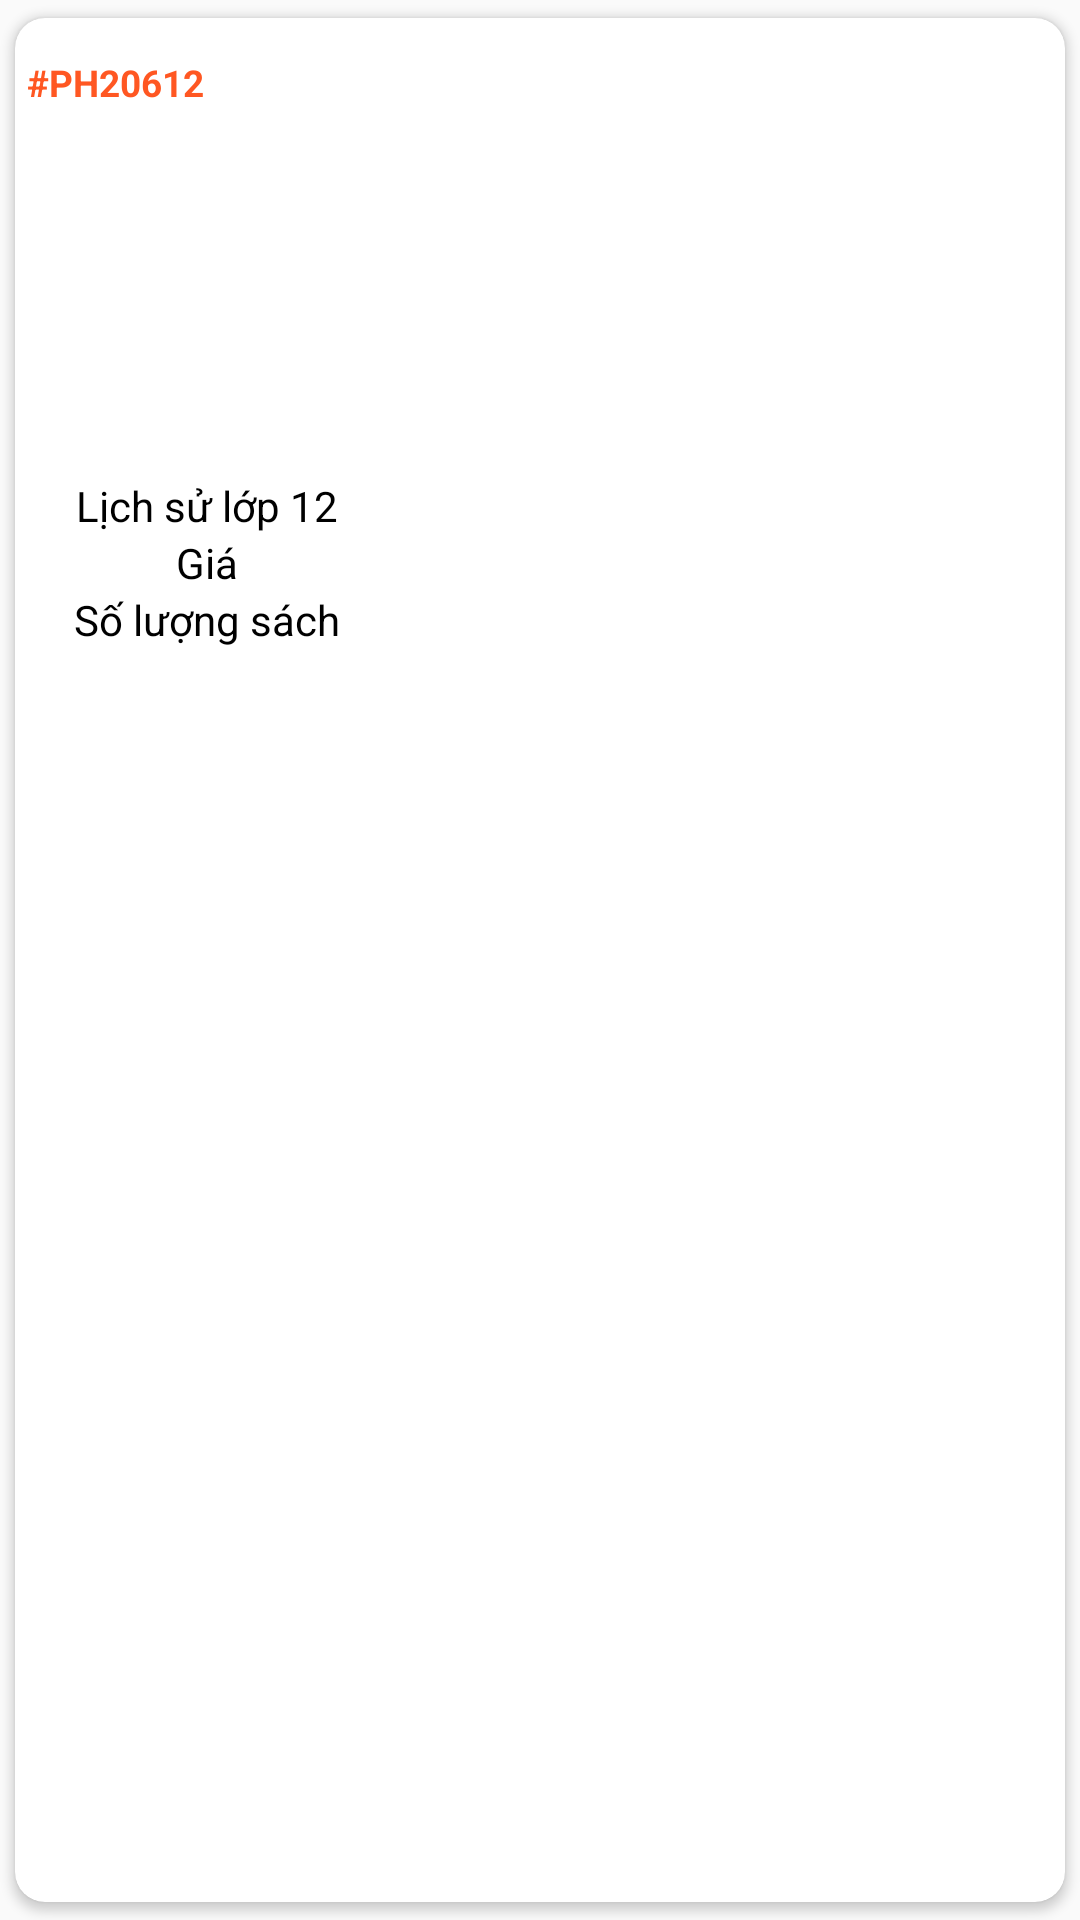

The Android layout XML behind this screen, and the referenced resources:
<!-- AndroidManifest.xml: application theme Theme.DựÁnMẫu -->
<!-- res/layout/custom_item_sach.xml -->
<?xml version="1.0" encoding="utf-8"?>
<androidx.cardview.widget.CardView xmlns:android="http://schemas.android.com/apk/res/android"
    xmlns:app="http://schemas.android.com/apk/res-auto"
    android:id="@+id/mRelativeLayout"
    android:layout_width="wrap_content"
    android:layout_height="wrap_content"
    android:layout_gravity="center"

    app:cardCornerRadius="10dp"
    app:cardUseCompatPadding="true">

    <LinearLayout

        android:layout_width="wrap_content"
        android:layout_height="wrap_content"
        android:gravity="center"
        android:orientation="vertical"
        android:padding="3dp">

        <FrameLayout
            android:id="@+id/ìmg1"
            android:layout_width="wrap_content"
            android:layout_height="wrap_content"

            >


            <ImageView
                android:id="@+id/ìmg"
                android:layout_width="120dp"
                android:layout_height="150dp"
                android:scaleType="centerInside"
                android:src="@drawable/cateicon" />

            <TextView
                android:id="@+id/txtMaSach"
                android:layout_width="60dp"
                android:layout_height="wrap_content"
                android:layout_marginTop="10dp"

                android:gravity="left"
                android:text="#PH20612"
                android:textColor="#FF5722"
                android:textSize="12.2sp"
                android:textStyle="bold" />

            <ImageView
                android:id="@+id/imgDelete"
                android:layout_width="23dp"
                android:layout_height="23sp"
                android:layout_gravity="right"
                android:layout_margin="2dp"
                android:scaleType="centerCrop"
                android:src="@drawable/ic_close"
                android:text="" />

        </FrameLayout>

        <LinearLayout
            android:layout_width="122dp"
            android:layout_height="wrap_content"
            android:layout_below="@id/ìmg1"
            android:layout_marginTop="0dp"

            android:orientation="vertical">

            <TextView
                android:id="@+id/txtTieuDe"
                android:layout_width="match_parent"
                android:layout_height="wrap_content"

                android:layout_centerHorizontal="true"
                android:gravity="center"
                android:text="Lịch sử lớp 12"
                android:textColor="@color/black"
                android:textSize="14sp" />

            <TextView
                android:id="@+id/gia"
                android:layout_width="match_parent"
                android:layout_height="wrap_content"
                android:layout_below="@id/ìmg1"
                android:layout_centerHorizontal="true"
                android:gravity="center"
                android:text="Giá"
                android:textColor="@color/black"
                android:textSize="14sp" />
            <TextView
                android:id="@+id/soLuong"
                android:layout_width="match_parent"
                android:layout_height="wrap_content"
                android:layout_below="@id/ìmg1"
                android:layout_centerHorizontal="true"
                android:gravity="center"
                android:text="Số lượng sách"
                android:textColor="@color/black"
                android:textSize="14sp" />
        </LinearLayout>
    </LinearLayout>
</androidx.cardview.widget.CardView>
<!-- resources referenced by this layout -->
<resources>
  <style name="Theme.DựÁnMẫu" parent="Theme.AppCompat.Light.NoActionBar">
          
          <item name="colorPrimary">@color/white</item>
          <item name="colorPrimaryVariant">@color/purple_700</item>
          <item name="colorOnPrimary">@color/white</item>
          
          <item name="colorSecondary">@color/teal_200</item>
          <item name="colorSecondaryVariant">@color/teal_700</item>
          <item name="colorOnSecondary">@color/black</item>
          
          <item name="android:statusBarColor" tools:targetApi="l">@color/white</item>
          
       </style>
  <!-- not gathered from this repository: default colours our renderer supplied (Android Studio template values) -->
  <color name="purple_700">#FF3700B3</color>
  <color name="teal_200">#FF03DAC5</color>
  <color name="teal_700">#FF018786</color>
  <color name="black">#FF000000</color>
  <color name="white">#FFFFFFFF</color>
</resources>
